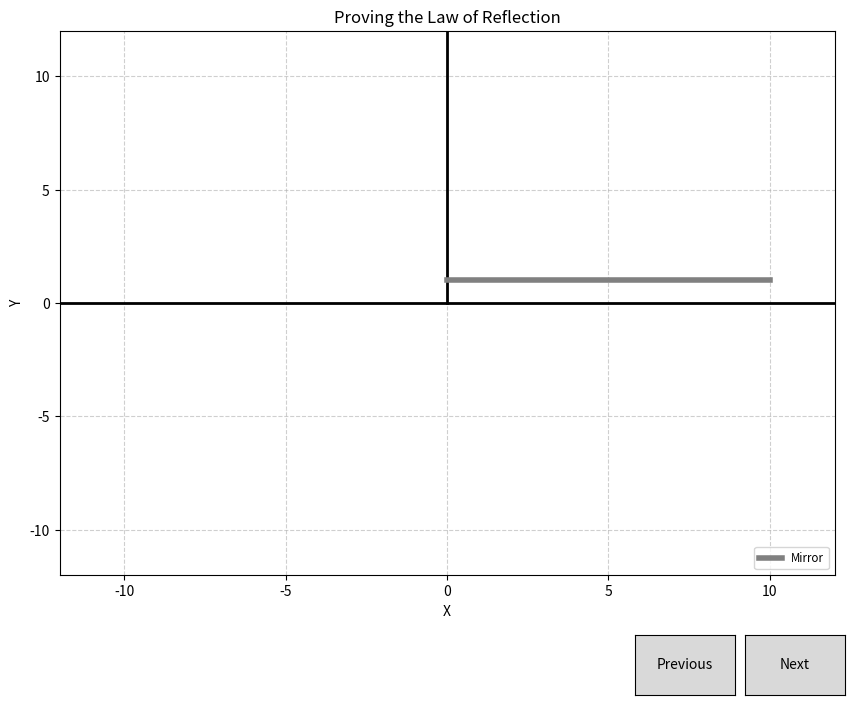

The matplotlib source for this figure:
'''
MATH-109 project , proving the law of reflection
Requires: pip install matplotlib numpy
about: 
WHAT IS THE LAW OF REFLECTION?
The law of reflection states that when a ray of light reflects off a surface, the angle of reflection (𝜃𝑟)
is equal to the angle of incidence (𝜃𝑖)
relation to CALCULUS?
The law of reflection (𝜃𝑖=𝜃𝑟) is proven using calculus by applying Fermat's Principle, which
states that light takes the path of least time (or distance, in a uniform medium). 
By expressing the total path distance as a function of the reflection point, setting its derivative to zero,
and solving, the angle of incidence is shown to equal the angle of reflection.
'''




import matplotlib.pyplot as plt
from matplotlib.widgets import Button
from matplotlib.patches import Arc
import numpy as np



# 
fig, ax = plt.subplots(figsize=(10, 8))
plt.subplots_adjust(bottom=0.2)

current_step = 0 #To count where the user is right now..
final_steps = 27 #The maximum amount of steps 
angle_A_deg = np.degrees(np.arctan2(7 - 1, 0 - 5))  # Angle from mirror to source (0,7)
angle_B_deg = np.degrees(np.arctan2(7 - 1, 10 - 5)) # Angle from mirror to target (10,7)
def draw_steps():
     ax.clear()
     ax.set_xlim(-12, 12) #drawing the X axis
     ax.set_ylim(-12, 12) #drawing the Y axis


     ax.axhline(0, color='black', linewidth=2) 
     ax.plot([0, 0], [0, 12], color='black', linewidth=2) 

     # where the angle should be
     arc_A = Arc((5,1), width=4, height=4, angle=0, theta1=147, theta2=180, color='black', linewidth=1.5)
     arc_B = Arc((0, 1), width=4, height=4, angle=0, theta1=0, theta2=33, color='black', linewidth=1.5)
     # Base: Mirror
     ax.plot([0, 10], [1, 1], color='grey', linewidth=4, label="Mirror") #Plots the mirror

     if current_step >= 1: ax.plot(0, 7, marker='o', color='blue', markersize=10, label="Source") #Plots the source of the laser ray

     if current_step >= 2: ax.text(-2, 7, '(0,C)', fontsize=14, color='blue') # showing where is the source of the laser

     if current_step >= 3: ax.plot([0, 5], [7, 1], color='blue', linestyle='-', label="Laser ray") #plotting the laser

     if current_step >= 4: ax.text(4,0.25 , '(X,1)' ,fontsize=14, color='black')  # showing where did the laser hit

     if current_step >= 5: ax.plot([5, 10], [1, 7], color='green', linestyle='-', label="incidence Laser ray") # the reflection of the laser

     if current_step >= 6: ax.plot(10, 7, marker='o', color='green', markersize=10, label="incidence")

     if current_step >= 7: ax.text(9,8 , '(D,C)' ,fontsize=14, color='green')

     if current_step >= 8: ax.plot([0,5],[7,7],color='red', linestyle='-', label="X") #plotting the distance between the source and the reflection point

     if current_step >= 9: ax.text(2.5,7.5,"X",fontsize=14,color="red") #naming it X

     if current_step >= 10: ax.plot([5,10],[7,7],color='pink', linestyle='-', label="D-X") #plotting the distance between the reflection point to incidence

     if current_step >= 11: ax.text(7.5,7.5,"D-X",fontsize=14,color="pink") #naming it

     if current_step >= 12: ax.plot([5,5],[1,7],color='brown', linestyle='-', label="C") 

     if current_step >= 13: ax.text(4.5,3.5,"C",fontsize=14,color="brown")

     if current_step >= 14: #drawing the angle A
        arc_A = Arc((5, 1), width=3, height=3, angle=0, theta1=angle_A_deg, theta2=180, color='black', linewidth=1.5)
        ax.add_patch(arc_A)
        ax.text(2.8, 1.5, "A", fontsize=14, color='black', fontweight='bold')  

     if current_step >= 15:#drawing the angle B
        arc_B = Arc((5, 1), width=3, height=3, angle=0, theta1=0, theta2=angle_B_deg, color='black', linewidth=1.5)
        ax.add_patch(arc_B)
        ax.text(6.8, 1.5, "B", fontsize=14, color='black', fontweight='bold')

     if current_step >= 16: #finding where should the hyp values go
         rot_left = np.degrees(np.arctan2(1 - 7, 5 - 0)) 
         rot_right = np.degrees(np.arctan2(7 - 1, 10 - 5)) 
        
         ax.text(1.5, 1.5, r'$\sqrt{X^2 + C^2}$', fontsize=14, color="blue", 
         rotation=rot_left, ha='center', va='bottom')
        
         ax.text(9, 1.25, r'$\sqrt{(D-X)^2 + C^2}$', fontsize=14, color="green", 
         rotation=rot_right, ha='center', va='bottom')

     #proving the law of reflection
     if current_step >= 17: ax.text(-12, 10, r'$s = \sqrt{X^2 + C^2} + \sqrt{(D-X)^2 + C^2}$', fontsize=14)

     if current_step >= 18: ax.text(-12, 9, r"$s=vt \Rightarrow t= \frac{s}{v}$", fontsize=14) 

     if current_step >= 19: ax.text(-12, 8, r"$t'(X) = (\frac{1}{v}) (\frac{X}{\sqrt{X^2 + C^2}} - \frac{D-X}{\sqrt{(D-X)^2 + C^2}}) $", fontsize=14)

     if current_step >= 20: ax.text(-12,7,'t\'(X) = 0',fontsize=14)

     if current_step >= 21: ax.text(-12,6,r"$(\frac{1}{v}) (\frac{X}{\sqrt{X^2 + C^2}} - \frac{D-X}{\sqrt{(D-X)^2 + C^2}}) = 0 $", fontsize=14)

     if current_step >= 22: ax.text(-12,4,r"$\frac{X}{\sqrt{X^2 + C^2}} - \frac{D-X}{\sqrt{(D-X)^2 + C^2}} = 0 $", fontsize=14)

     if current_step >= 23: ax.text(-12,2,r"$\frac{X}{\sqrt{X^2 + C^2}} = \frac{D-X}{\sqrt{(D-X)^2 + C^2}}$", fontsize=14)

     if current_step >= 24: ax.text(-12,-2,r"$cos(A) = \frac{X}{\sqrt{X^2 + C^2}}$", fontsize=14)

     if current_step >= 25: ax.text(-12,-4,r"$cos(B) = \frac{D-X}{\sqrt{(D-X)^2 + C^2}}$", fontsize=14)

     if current_step >= 26:
         ax.text(-12,-6,"therefore", fontsize=14,fontweight='bold')
         ax.text(-12,-7,"cos(A) - cos(B) = 0", fontsize=14)

     if current_step >= 27:
         ax.text(-12,-8,"then", fontsize=14,fontweight='bold')
         ax.text(-12,-9," A = B", fontsize=14)


         




     ax.set_xlabel("X")
     ax.set_ylabel("Y")
     ax.set_title("Proving the Law of Reflection")
     ax.grid(True, linestyle='--', alpha=0.6)
     if current_step >= 0:
        ax.legend(loc='lower right', fontsize='small')
     plt.draw()

# Callback functions
def next_step(event):
    global current_step
    if current_step < final_steps:
        current_step += 1
        draw_steps()

def prev_step(event):
    global current_step
    if current_step > 0:
        current_step -= 1
        draw_steps()

# Button placement
axprev = plt.axes([0.7, 0.05, 0.1, 0.075])
axnext = plt.axes([0.81, 0.05, 0.1, 0.075])
bnext = Button(axnext, 'Next')
bnext.on_clicked(next_step)
bprev = Button(axprev, 'Previous')
bprev.on_clicked(prev_step)

draw_steps()
plt.show()
